The GitHub repository UsaRyu/AHS2 contains a labelled image folder "processed_hand_data" with 4 categories: corna hand gesture, peace hand gesture, shaka hang loose gesture, thumbs up gesture. Examples follow, each with its label.

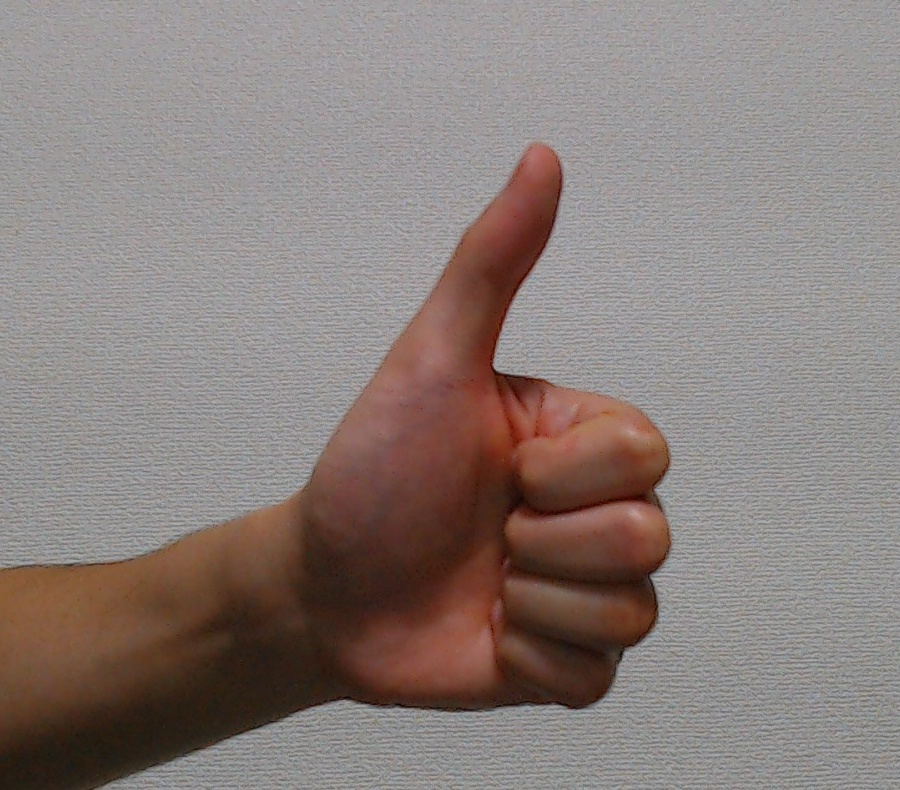
Label: thumbs up gesture

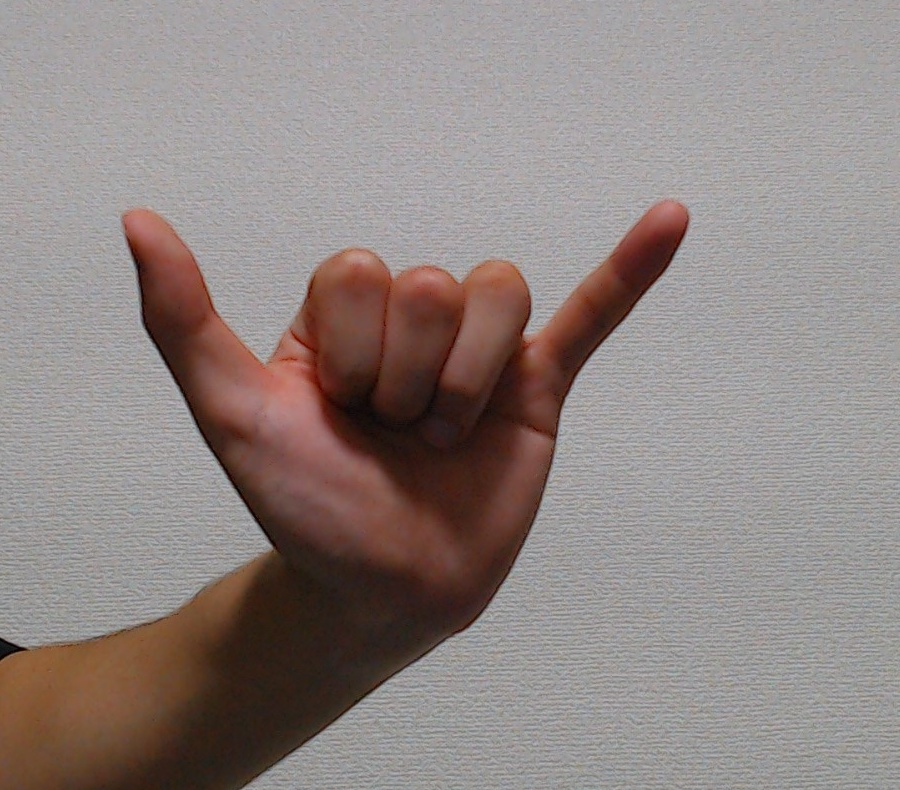
Label: shaka hang loose gesture

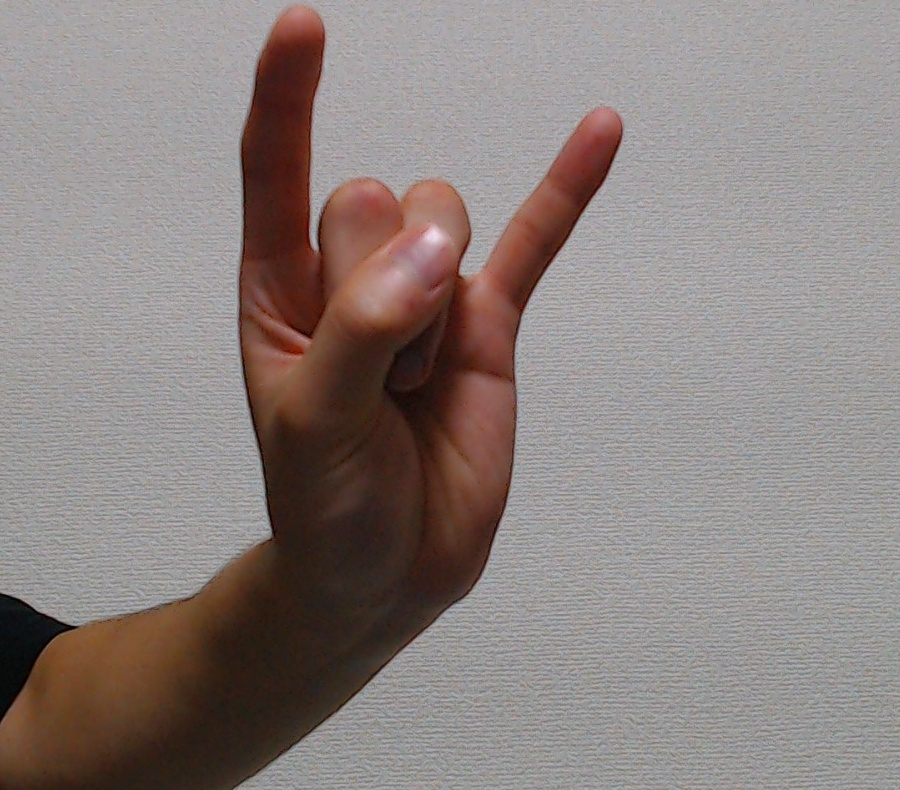
Label: corna hand gesture

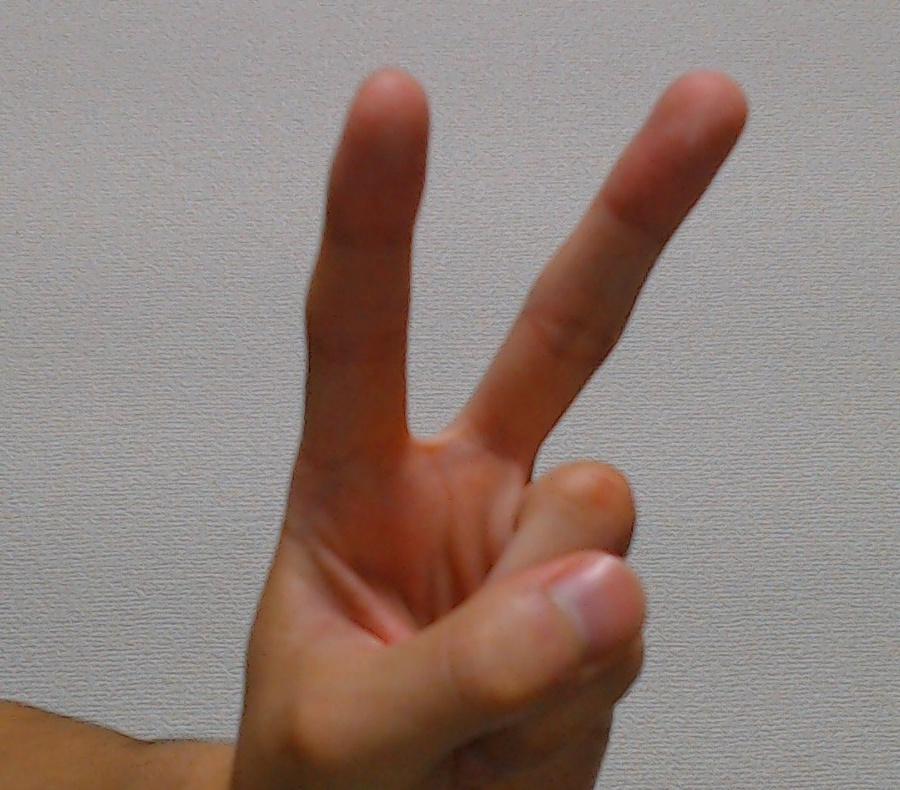
Label: peace hand gesture

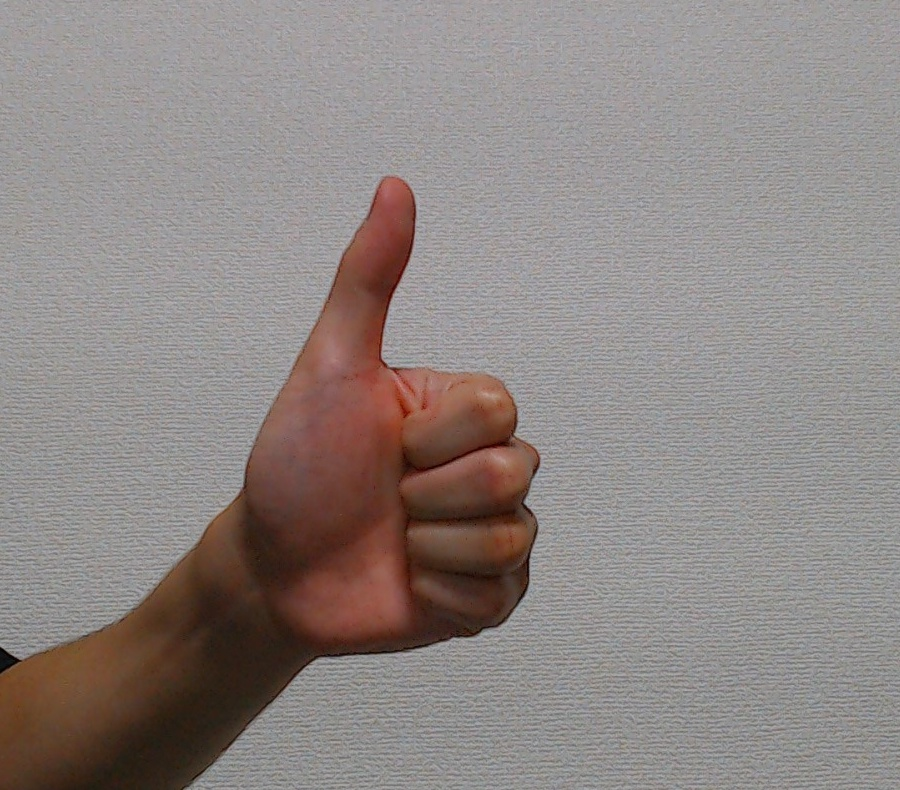
Label: thumbs up gesture

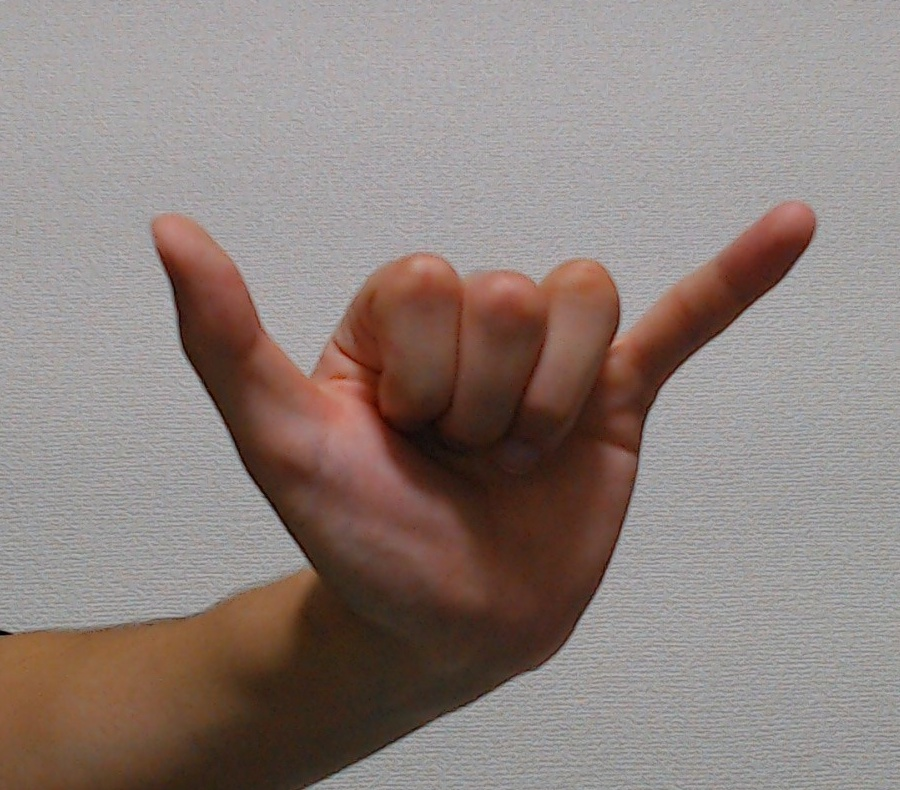
Label: shaka hang loose gesture
